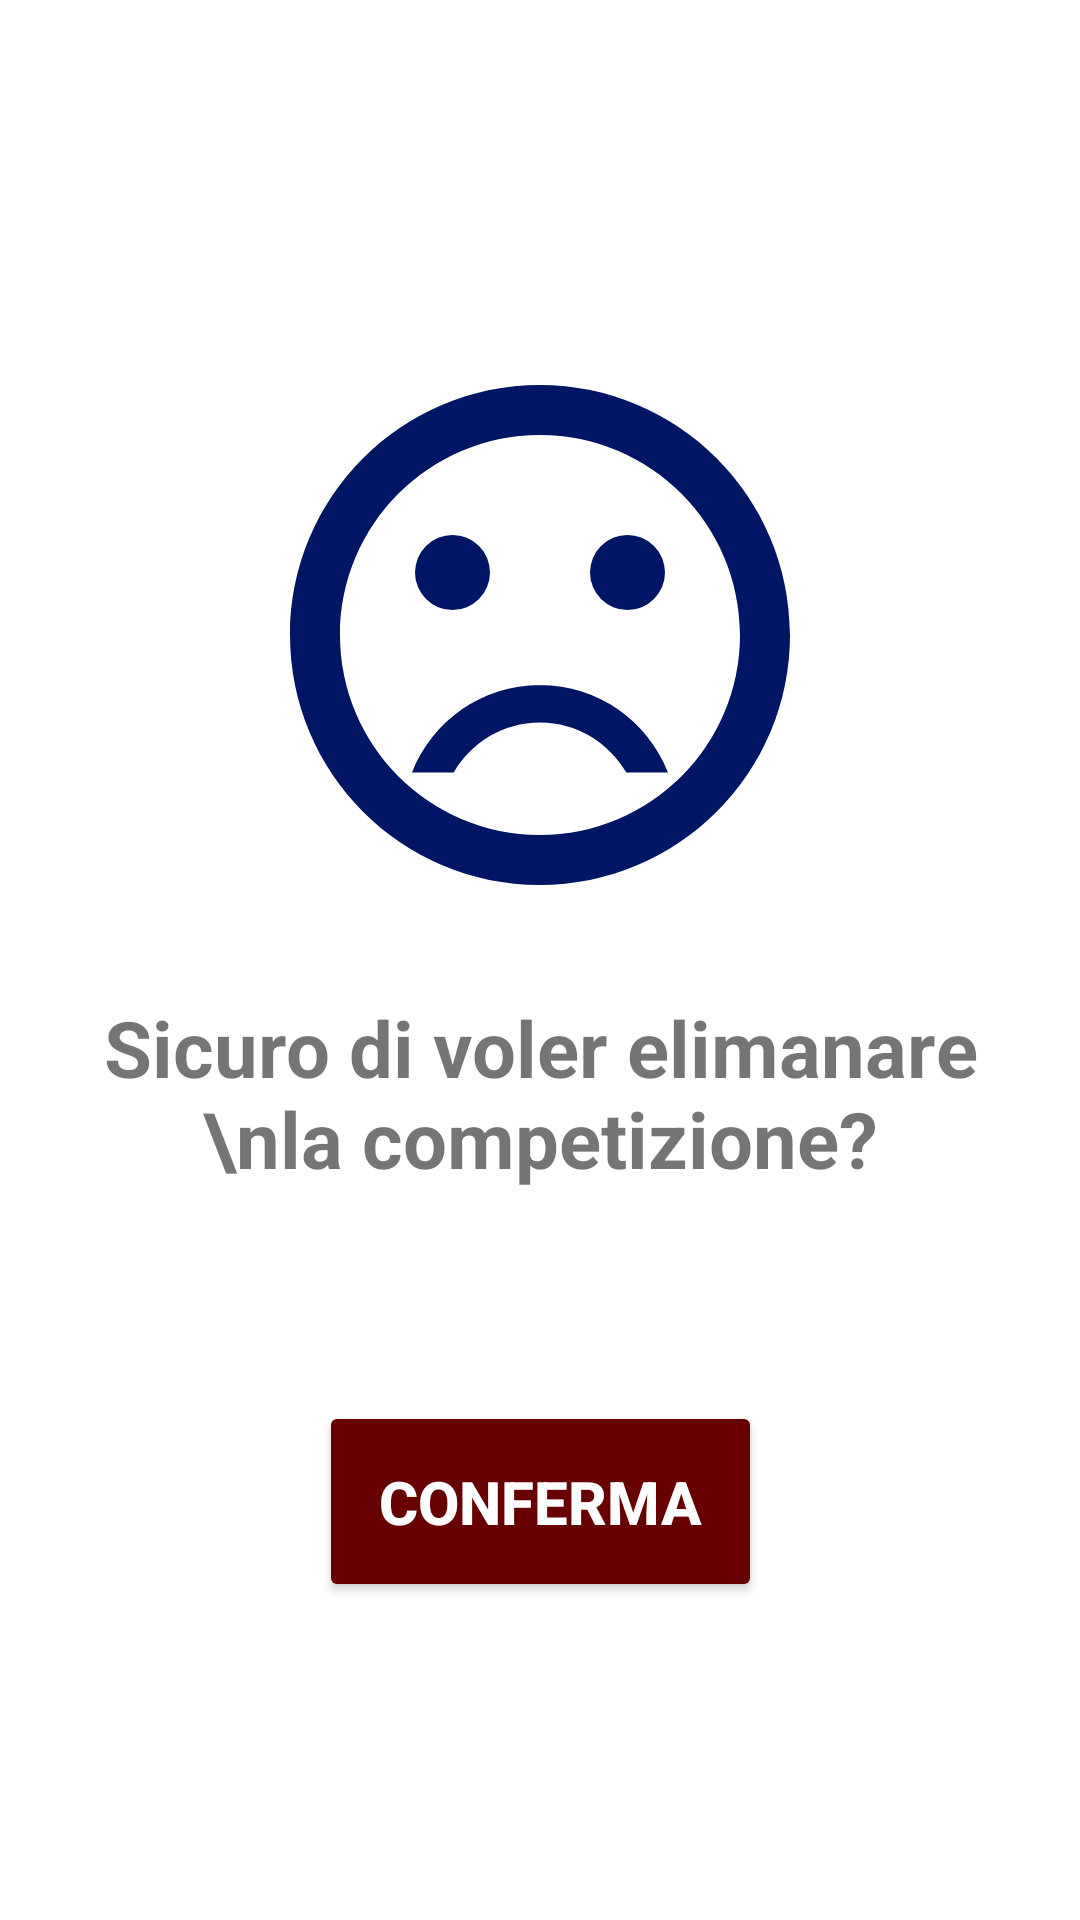

The Android layout XML behind this screen, and the referenced resources:
<!-- AndroidManifest.xml: application theme Theme.Fantamanager -->
<!-- res/layout/elimina_competizione.xml -->
<?xml version="1.0" encoding="utf-8"?>
<androidx.constraintlayout.widget.ConstraintLayout xmlns:android="http://schemas.android.com/apk/res/android"
    android:layout_width="match_parent"
    xmlns:app="http://schemas.android.com/apk/res-auto"
    android:orientation="vertical"
    android:background="@color/white"
    android:layout_height="match_parent">

    <ImageView
        android:id="@+id/imageView"
        android:layout_width="200dp"
        android:layout_height="200dp"
        app:layout_constraintBottom_toBottomOf="parent"
        app:layout_constraintEnd_toEndOf="parent"
        app:layout_constraintHorizontal_bias="0.5"
        app:layout_constraintStart_toStartOf="parent"
        app:layout_constraintTop_toBottomOf="@id/textView"
        app:layout_constraintVertical_bias="0.1"
        app:tint="@color/blu"
        app:srcCompat="@drawable/ic_baseline_sentiment_very_dissatisfied_24" />


    <TextView

        android:id="@+id/textView"
        android:layout_width="match_parent"
        android:layout_height="wrap_content"
        android:gravity="center"
        android:padding="20dp"
        android:background="@color/white"
        android:textSize="26sp"
        android:textStyle="bold"
        app:layout_constraintEnd_toEndOf="parent"
        app:layout_constraintHorizontal_bias="0.5"
        app:layout_constraintStart_toStartOf="parent"
        app:layout_constraintTop_toTopOf="parent" />

    <TextView
        android:id="@+id/editText"
        android:layout_width="wrap_content"
        android:layout_height="wrap_content"
        android:gravity="center"
        android:text="Sicuro di voler elimanare \nla competizione?"
        android:padding="20dp"
        android:textSize="26sp"
        android:textStyle="bold"
        app:layout_constraintEnd_toEndOf="parent"
        app:layout_constraintStart_toStartOf="parent"
        app:layout_constraintTop_toBottomOf="@+id/imageView" />

    <Button
        android:layout_marginTop="50dp"
        android:id="@+id/button"
        android:layout_width="wrap_content"
        android:layout_height="wrap_content"
        android:backgroundTint="@color/red"
        android:padding="20dp"
        android:text="conferma"
        android:textColor="@color/white"
        android:textSize="20sp"
        android:textStyle="bold"
        app:layout_constraintEnd_toEndOf="parent"
        app:layout_constraintStart_toStartOf="parent"
        app:layout_constraintTop_toBottomOf="@+id/editText" />



</androidx.constraintlayout.widget.ConstraintLayout>
<!-- resources referenced by this layout -->
<resources>
  <color name="blu">#001563</color>
  <color name="red">#670000</color>
  <color name="white">#FFFFFFFF</color>
  <!-- drawable ic_baseline_sentiment_very_dissatisfied_24 (drawable) -->
  <vector android:height="24dp" android:tint="#36034F"
      android:viewportHeight="24" android:viewportWidth="24"
      android:width="24dp" xmlns:android="http://schemas.android.com/apk/res/android">
      <path android:fillColor="@android:color/white" android:pathData="M15.5,9.5m-1.5,0a1.5,1.5 0,1 1,3 0a1.5,1.5 0,1 1,-3 0"/>
      <path android:fillColor="@android:color/white" android:pathData="M8.5,9.5m-1.5,0a1.5,1.5 0,1 1,3 0a1.5,1.5 0,1 1,-3 0"/>
      <path android:fillColor="@android:color/white" android:pathData="M11.99,2C6.47,2 2,6.48 2,12s4.47,10 9.99,10C17.52,22 22,17.52 22,12S17.52,2 11.99,2zM12,20c-4.42,0 -8,-3.58 -8,-8s3.58,-8 8,-8 8,3.58 8,8 -3.58,8 -8,8zM12,14c-2.33,0 -4.32,1.45 -5.12,3.5h1.67c0.69,-1.19 1.97,-2 3.45,-2s2.75,0.81 3.45,2h1.67c-0.8,-2.05 -2.79,-3.5 -5.12,-3.5z"/>
  </vector>
  <style name="Theme.Fantamanager" parent="Theme.MaterialComponents.Light.DarkActionBar">
          
          <item name="colorPrimary">@color/teal_700</item>
          <item name="colorPrimaryVariant">@color/purple_700</item>
          <item name="colorOnPrimary">@color/white</item>
          
          <item name="colorSecondary">@color/teal_200</item>
          <item name="colorSecondaryVariant">@color/gold</item>
          <item name="colorOnSecondary">@color/black</item>
          
          <item name="android:statusBarColor" tools:targetApi="l">?attr/colorPrimary</item>
          
          <item name="android:forceDarkAllowed" tools:targetApi="q">false</item>
      </style>
  <color name="teal_700">#FF018786</color>
  <color name="purple_700">#FF3700B3</color>
  <color name="teal_200">#FF03DAC5</color>
  <color name="gold">#854F00</color>
  <color name="black">#FF000000</color>
</resources>
